9-way image classification set "CRC_NEW_DATASET" from GitHub (Aditya1Jhaveri/Colorectal-Cancer-Tissue-Classification); label vocabulary: ADI nlm, BACK nlm, DEB nlm, LYM nlm, MUC nlm, MUS nlm, NORM nlm, STR nlm, TUM nlm.

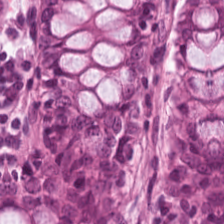
Label: NORM nlm

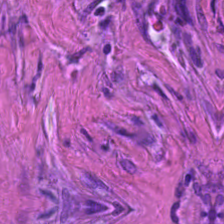
Label: STR nlm

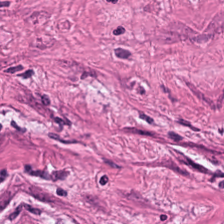
Label: MUS nlm

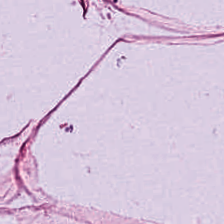
Label: ADI nlm

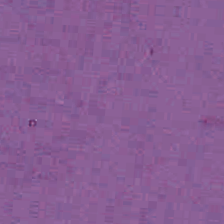
Label: BACK nlm

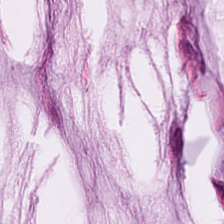
Label: MUC nlm
